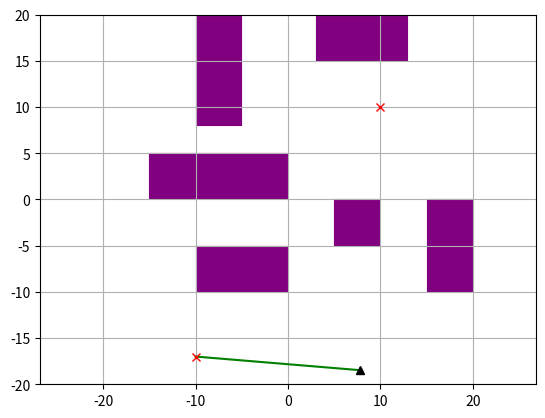
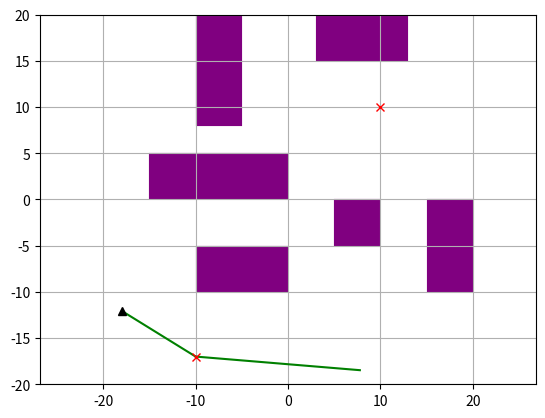
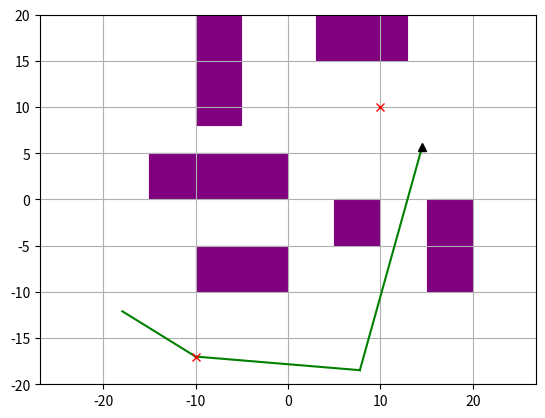
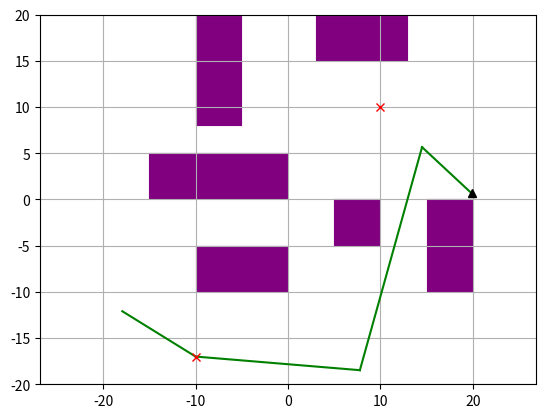
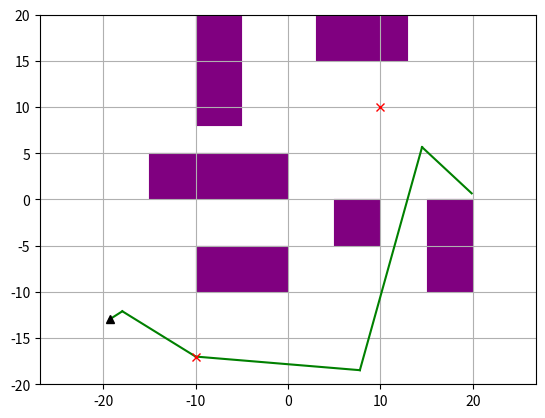
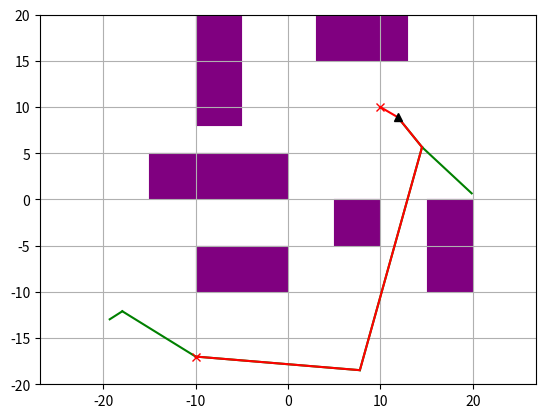
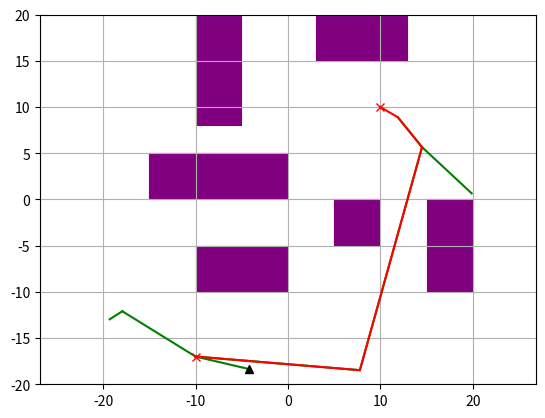
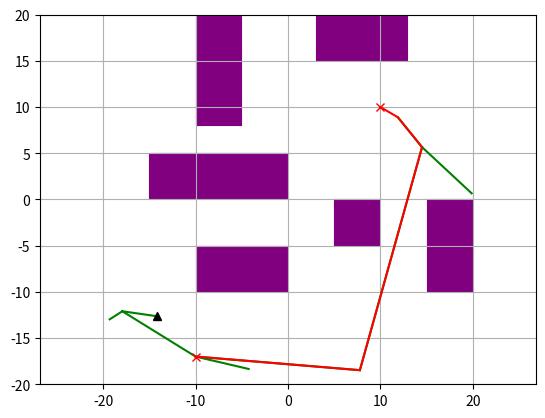
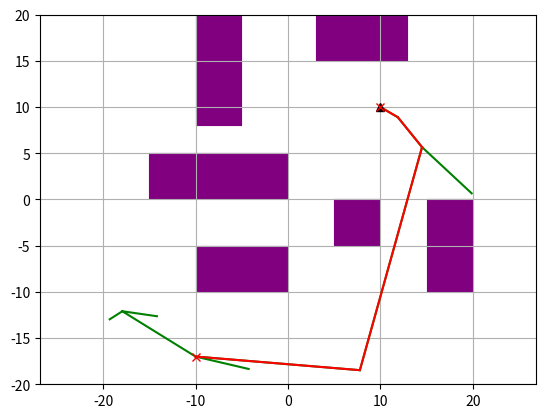
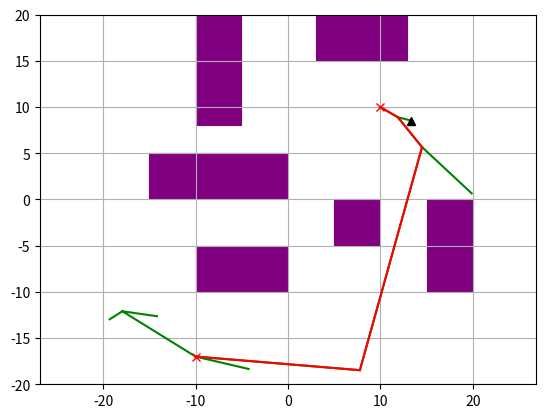
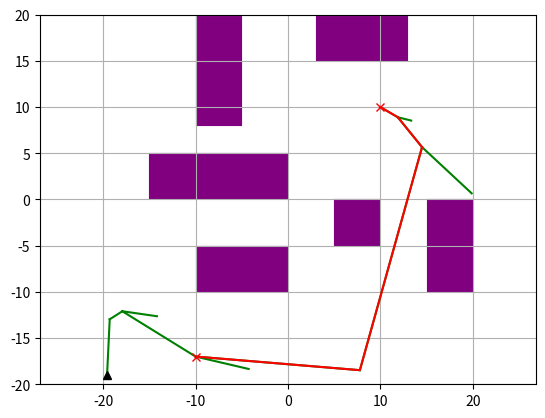
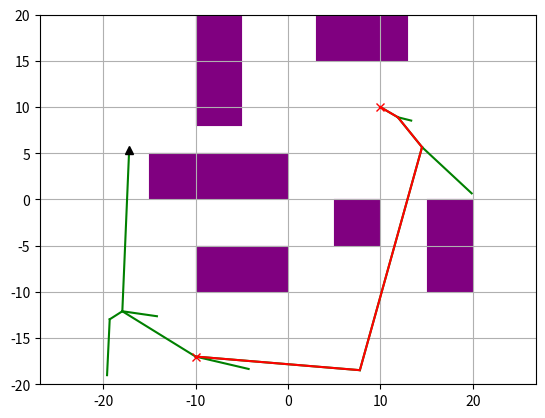
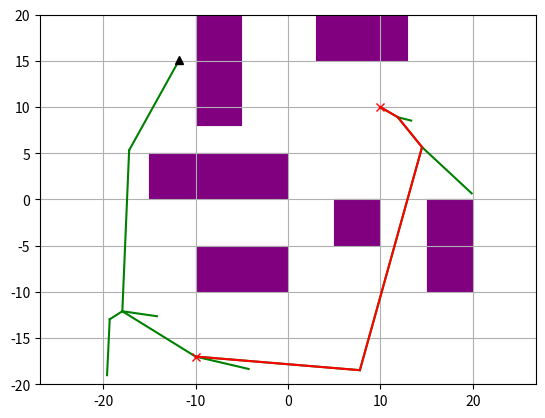
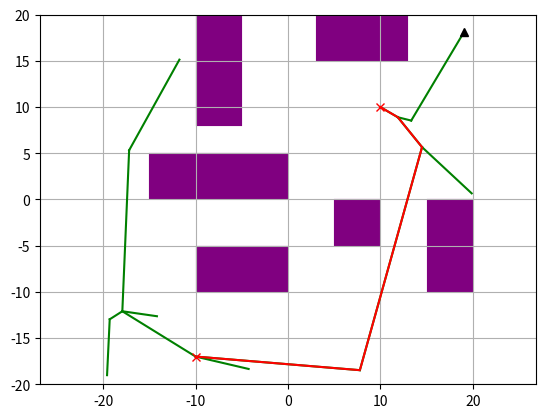
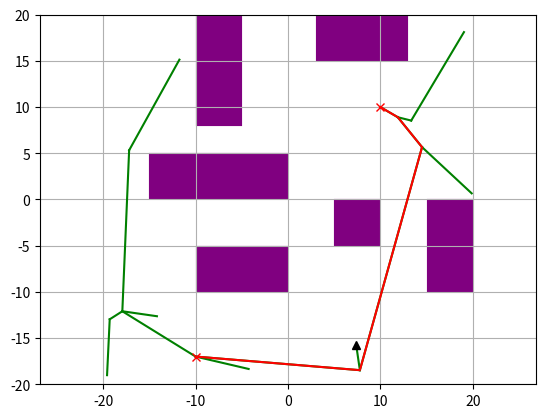
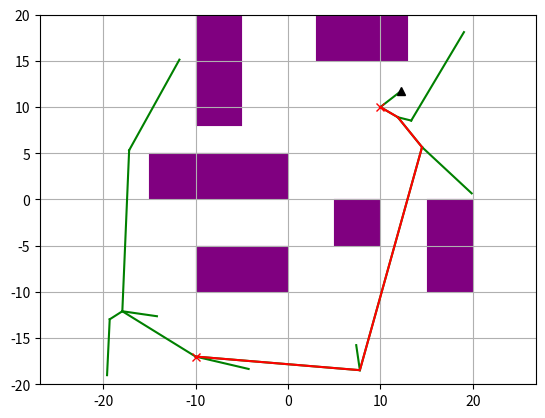

Write the Python code that produced these figures, in order.
"""
Path Planning Sample Code with RRT*

author: William Hubert, adapted from Ahmed Qureshi, code adapted from AtsushiSakai(@Atsushi_twi)

"""


import argparse
import random
import math
import copy
import numpy as np
import matplotlib.pyplot as plt
import matplotlib.patches as mpatches
import time


def diff(v1, v2):
    """
    Computes the difference v1 - v2, assuming v1 and v2 are both vectors
    """
    return [x1 - x2 for x1, x2 in zip(v1, v2)]

def magnitude(v):
    """
    Computes the magnitude of the vector v.
    """
    return math.sqrt(sum([x*x for x in v]))

def dist(p1, p2):
    """
    Computes the Euclidean distance (L2 norm) between two points p1 and p2
    """
    return magnitude(diff(p1, p2))

class RRT():
    """
    Class for RRT Planning
    """

    def __init__(self, start, goal, obstacleList, randArea, alg, geom, dof=2, expandDis=0.05, goalSampleRate=5, maxIter=100):
        """
        Sets algorithm parameters

        start:Start Position [x,y]
        goal:Goal Position [x,y]
        obstacleList:obstacle Positions [[x,y,width,height],...]
        randArea:Ramdom Samping Area [min,max]

        """
        self.start = Node(start)
        self.end = Node(goal)
        self.obstacleList = obstacleList
        self.minrand = randArea[0]
        self.maxrand = randArea[1]
        self.alg = alg
        self.geom = geom
        self.dof = dof

        self.expandDis = expandDis
        self.goalSampleRate = goalSampleRate
        self.maxIter = maxIter

        self.goalfound = False
        self.solutionSet = set()

    def planning(self, animation=False):
        """
        Implements the RTT (or RTT*) algorithm, following the pseudocode in the handout.
        You should read and understand this function, but you don't have to change any of its code - just implement the 3 helper functions.

        animation: flag for animation on or off
        """

        self.nodeList = [self.start]
        for i in range(self.maxIter):
            rnd = self.generatesample()
            nind = self.GetNearestListIndex(self.nodeList, rnd)


            rnd_valid, rnd_cost = self.steerTo(rnd, self.nodeList[nind])


            if (rnd_valid):
                newNode = copy.deepcopy(rnd)
                newNode.parent = nind
                newNode.cost = rnd_cost + self.nodeList[nind].cost

                if self.alg == 'rrtstar':
                    nearinds = self.find_near_nodes(newNode) # you'll implement this method
                    newParent = self.choose_parent(newNode, nearinds) # you'll implement this method
                else:
                    newParent = None

                # insert newNode into the tree
                if newParent is not None:
                    newNode.parent = newParent
                    newNode.cost = dist(newNode.state, self.nodeList[newParent].state) + self.nodeList[newParent].cost
                else:
                    pass # nind is already set as newNode's parent
                self.nodeList.append(newNode)
                newNodeIndex = len(self.nodeList) - 1
                self.nodeList[newNode.parent].children.add(newNodeIndex)

                if self.alg == 'rrtstar':
                    self.rewire(newNode, newNodeIndex, nearinds) # you'll implement this method

                if self.is_near_goal(newNode):
                    self.solutionSet.add(newNodeIndex)
                    self.goalfound = True

                if animation:
                    self.draw_graph(rnd.state)

        return self.get_path_to_goal()

    def choose_parent(self, newNode, nearinds):
        """
        Selects the best parent for newNode. This should be the one that results in newNode having the lowest possible cost.

        newNode: the node to be inserted
        nearinds: a list of indices. Contains nodes that are close enough to newNode to be considered as a possible parent.

        Returns: index of the new parent selected
        """
        mincost, newparentind = None, None

        for i in nearinds:
            valid, cost = self.steerTo(newNode, self.nodeList[i])
            if valid:
                mincost = self.nodeList[i].cost + cost
                newparentind = i
                break

        if newparentind is not None:
            for i in nearinds:
                valid, cost = self.steerTo(newNode, self.nodeList[i])
                if valid and (self.nodeList[i].cost + cost < mincost):
                    mincost = self.nodeList[i].cost + cost
                    newparentind = i

        return newparentind



    def steerTo(self, dest, source):
        """
        Charts a route from source to dest, and checks whether the route is collision-free.
        Discretizes the route into small steps, and checks for a collision at each step.

        This function is used in planning() to filter out invalid random samples. You may also find it useful
        for implementing the functions in question 1.

        dest: destination node
        source: source node

        returns: (success, cost) tuple
            - success is True if the route is collision free; False otherwise.
            - cost is the distance from source to dest, if the route is collision free; or None otherwise.
        """

        newNode = copy.deepcopy(source)

        DISCRETIZATION_STEP=self.expandDis

        dists = np.zeros(self.dof, dtype=np.float32)
        for j in range(0,self.dof):
            dists[j] = dest.state[j] - source.state[j]

        distTotal = magnitude(dists)


        if distTotal>0:
            incrementTotal = distTotal/DISCRETIZATION_STEP
            for j in range(0,self.dof):
                dists[j] =dists[j]/incrementTotal

            numSegments = int(math.floor(incrementTotal))+1

            stateCurr = np.zeros(self.dof,dtype=np.float32)
            for j in range(0,self.dof):
                stateCurr[j] = newNode.state[j]

            stateCurr = Node(stateCurr)

            for i in range(0,numSegments):

                if not self.__CollisionCheck(stateCurr):
                    return (False, None)

                for j in range(0,self.dof):
                    stateCurr.state[j] += dists[j]

            if not self.__CollisionCheck(dest):
                return (False, None)

            return (True, distTotal)
        else:
            return (False, None)

    def generatesample(self):
        """
        Randomly generates a sample, to be used as a new node.
        This sample may be invalid - if so, call generatesample() again.

        returns: random c-space vector
        """
        if random.randint(0, 100) > self.goalSampleRate:
            sample=[]
            for j in range(0,self.dof):
                sample.append(random.uniform(self.minrand, self.maxrand))
            rnd=Node(sample)
        else:
            rnd = self.end
        return rnd

    def is_near_goal(self, node):
        """
        node: the location to check

        Returns: True if node is within 5 units of the goal state; False otherwise
        """
        d = dist(node.state, self.end.state)
        if d < 5.0:
            return True
        return False

    @staticmethod
    def get_path_len(path):
        """
        path: a list of coordinates

        Returns: total length of the path
        """
        pathLen = 0
        for i in range(1, len(path)):
            pathLen += dist(path[i], path[i-1])

        return pathLen


    def gen_final_course(self, goalind):
        """
        Traverses up the tree to find the path from start to goal

        goalind: index of the goal node

        Returns: a list of coordinates, representing the path backwards. Traverse this list in reverse order to follow the path from start to end
        """
        path = [self.end.state]
        while self.nodeList[goalind].parent is not None:
            node = self.nodeList[goalind]
            path.append(node.state)
            goalind = node.parent
        path.append(self.start.state)
        return path

    def find_near_nodes(self, newNode):
        """
        Finds all nodes in the tree that are "near" newNode.
        See the assignment handout for the equation defining the cutoff point (what it means to be "near" newNode)

        newNode: the node to be inserted.

        Returns: a list of indices of nearby nodes.
        """
        # Use this value of gamma
        GAMMA = 50
        n = len(self.nodeList)
        d = len(newNode.state)

        radius = GAMMA * (np.log(n) / n) ** (1/d) if n > 1 else float("inf")

        # your code here
        nearinds=[]

        for i, node in enumerate(self.nodeList):
            if dist(node.state, newNode.state) <= radius:
                nearinds.append(i)

        return nearinds

    def rewire(self, newNode, newNodeIndex, nearinds):
        """
        Should examine all nodes near newNode, and decide whether to "rewire" them to go through newNode.
        Recall that a node should be rewired if doing so would reduce its cost.

        newNode: the node that was just inserted
        newNodeIndex: the index of newNode
        nearinds: list of indices of nodes near newNode
        """
        # your code here
        for i in nearinds:
            valid, cost = self.steerTo(self.nodeList[i], newNode)
            old_cost = self.nodeList[i].cost

            if valid and cost + newNode.cost < old_cost:
                self.nodeList[i].parent = newNodeIndex
                self.nodeList[i].cost = cost + newNode.cost
                
                for j in self.nodeList[i].children:
                    self.nodeList[j].cost += self.nodeList[i].cost - old_cost
        pass


    def GetNearestListIndex(self, nodeList, rnd):
        """
        Searches nodeList for the closest vertex to rnd

        nodeList: list of all nodes currently in the tree
        rnd: node to be added (not currently in the tree)

        Returns: index of nearest node
        """
        dlist = []
        for node in nodeList:
            dlist.append(dist(rnd.state, node.state))

        minind = dlist.index(min(dlist))

        return minind

    def __CollisionCheck(self, node):
        """
        Checks whether a given configuration is valid. (collides with obstacles)

        You will need to modify this for question 3 (if self.geom == 'circle')
        """
        s = np.zeros(2, dtype=np.float32)
        s[0] = node.state[0]
        s[1] = node.state[1]


        for (ox, oy, sizex,sizey) in self.obstacleList:
            obs=[ox+sizex/2.0,oy+sizey/2.0]
            obs_size=[sizex,sizey]
            cf = False
            for j in range(self.dof):
                if abs(obs[j] - s[j])>obs_size[j]/2.0:
                    cf=True
                    break
            if cf == False:
                return False

        return True  # safe'''

    def get_path_to_goal(self):
        """
        Traverses the tree to chart a path between the start state and the goal state.
        There may be multiple paths already discovered - if so, this returns the shortest one

        Returns: a list of coordinates, representing the path backwards; if a path has been found; None otherwise
        """
        if self.goalfound:
            goalind = None
            mincost = float('inf')
            for idx in self.solutionSet:
                cost = self.nodeList[idx].cost + dist(self.nodeList[idx].state, self.end.state)
                if goalind is None or cost < mincost:
                    goalind = idx
                    mincost = cost
            return self.gen_final_course(goalind)
        else:
            return None

    def draw_graph(self, rnd=None):
        """
        Draws the state space, with the tree, obstacles, and shortest path (if found). Useful for visualization.

        You will need to modify this for question 3 (if self.geom == 'circle')
        """
        plt.clf()
        # for stopping simulation with the esc key.
        plt.gcf().canvas.mpl_connect(
            'key_release_event',
            lambda event: [exit(0) if event.key == 'escape' else None])

        for (ox, oy, sizex, sizey) in self.obstacleList:
            rect = mpatches.Rectangle((ox, oy), sizex, sizey, fill=True, color="purple", linewidth=0.1)
            plt.gca().add_patch(rect)


        for node in self.nodeList:
            if node.parent is not None:
                if node.state is not None:
                    plt.plot([node.state[0], self.nodeList[node.parent].state[0]], [
                        node.state[1], self.nodeList[node.parent].state[1]], "-g")

        if self.goalfound:
            path = self.get_path_to_goal()
            x = [p[0] for p in path]
            y = [p[1] for p in path]
            plt.plot(x, y, '-r')

        if rnd is not None:
            plt.plot(rnd[0], rnd[1], "^k")

        plt.plot(self.start.state[0], self.start.state[1], "xr")
        plt.plot(self.end.state[0], self.end.state[1], "xr")
        plt.axis("equal")
        plt.axis([-20, 20, -20, 20])
        plt.grid(True)
        plt.pause(0.01)



class Node():
    """
    RRT Node
    """

    def __init__(self,state):
        self.state =state
        self.cost = 0.0
        self.parent = None
        self.children = set()



def main():
    parser = argparse.ArgumentParser(description='CS 593-ROB - Assignment 1')
    parser.add_argument('-g', '--geom', default='point', choices=['point', 'circle'], \
        help='the geometry of the robot. Choose from "point" (Question 2) or "circle" (Question 3). default: "point"')
    parser.add_argument('--alg', default='rrt', choices=['rrt', 'rrtstar'], \
        help='which path-finding algorithm to use. default: "rrt"')
    parser.add_argument('--iter', default=100, type=int, help='number of iterations to run')
    parser.add_argument('--blind', action='store_true', help='set to disable all graphs. Useful for running in a headless session')
    parser.add_argument('--fast', action='store_true', help='set to disable live animation. (the final results will still be shown in a graph). Useful for doing timing analysis')

    args = parser.parse_args()

    show_animation = not args.blind and not args.fast



    obstacleList = [
    (-15,0, 15.0, 5.0),
    (15,-10, 5.0, 10.0),
    (-10,8, 5.0, 15.0),
    (3,15, 10.0, 5.0),
    (-10,-10, 10.0, 5.0),
    (5,-5, 5.0, 5.0),
    ]

    start = [-10, -17]
    goal = [10, 10]
    dof=2

    starttime = time.time()

    rrt = RRT(start=start, goal=goal, randArea=[-20, 20], obstacleList=obstacleList, dof=dof, alg=args.alg, geom=args.geom, maxIter=args.iter)
    path = rrt.planning(animation=show_animation)

    endtime = time.time()

    if path is None:
        print("FAILED to find a path in %.2fsec"%(endtime - starttime))
    else:
        print("SUCCESS - found path of cost %.5f in %.2fsec"%(RRT.get_path_len(path), endtime - starttime))
    # Draw final path
    if not args.blind:
        rrt.draw_graph()
        plt.show()

    ##Code For Calculatign values with 30 iterations
    # times = []  # Store times for each run
    # goal_costs = []  # Store goal costs for each successful path

    # for i in range(30):
    #     starttime = time.time()
    #     #print("here1")
    #     rrt = RRT(start=start, goal=goal, randArea=[-20, 20], obstacleList=obstacleList, dof=dof, alg=args.alg, geom=args.geom, maxIter=args.iter)
    #     path = rrt.planning(animation=False)  # Run planning
    #     # print("here2")
    #     endtime = time.time()
    #     times.append(endtime - starttime)

    #     # If a path was found, store its cost
    #     if path:
    #         goal_costs.append(RRT.get_path_len(path))

    # # Compute averages
    # avg_time = np.mean(times)
    # avg_goal_cost = np.mean(goal_costs) if goal_costs else float('inf')  # Handle case where no path is found

    # print(f"Average time per iteration: {avg_time:.5f} seconds")
    # print(f"Average goal cost over 30 runs: {avg_goal_cost:.5f}")


if __name__ == '__main__':
    main()
